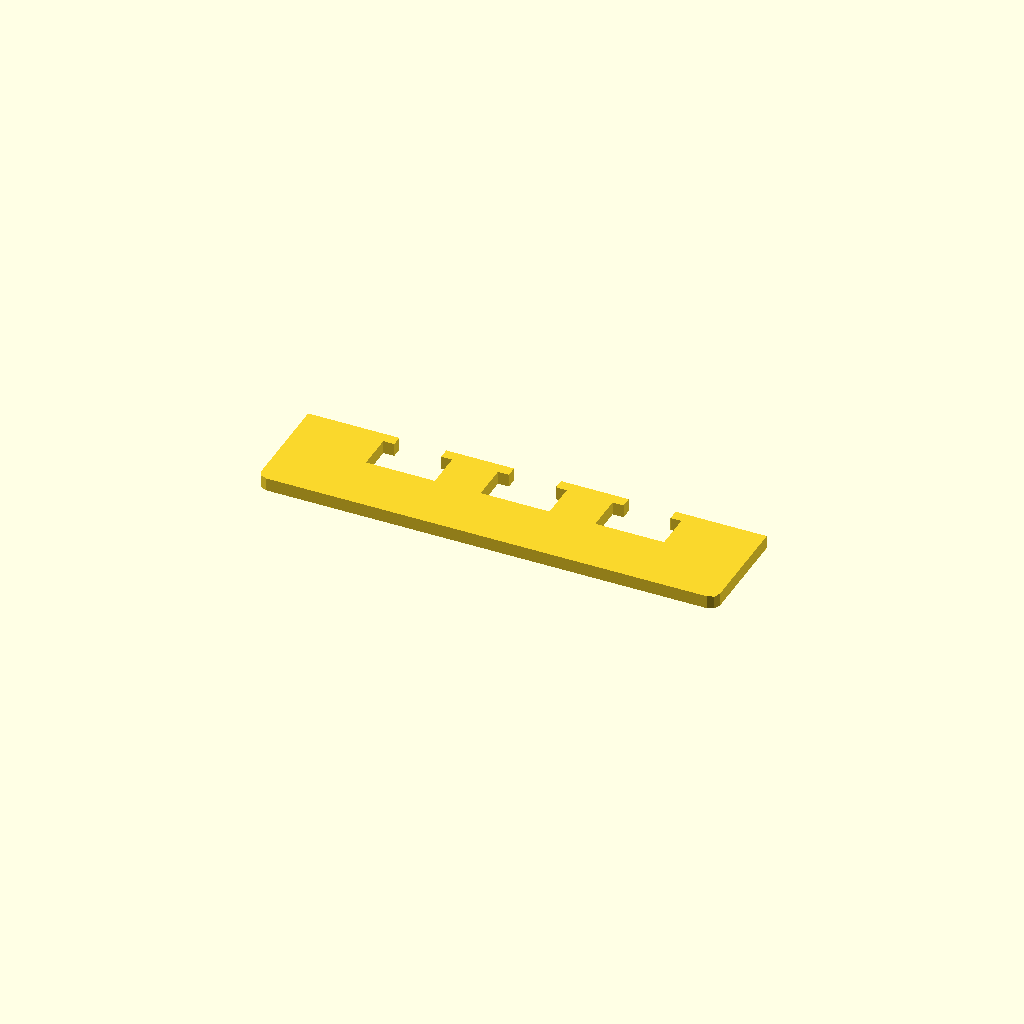
Cell 1: rendered with the file's own defaults.
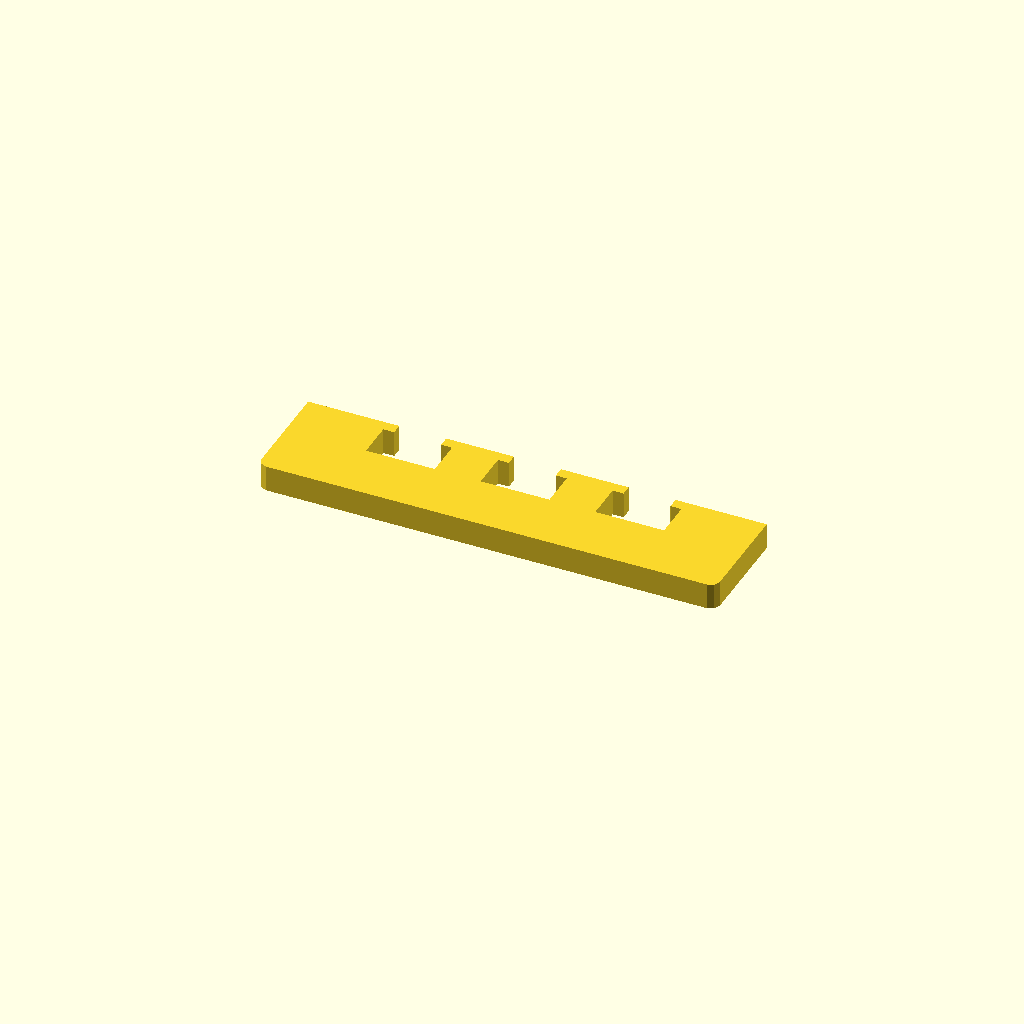
Cell 2 — profile_height set to 12, the other parameters unchanged.
One fixed orthographic camera (rotation 55°, 0°, 25°; colour scheme Cornfield) for every cell.
The OpenSCAD source (optional_data/data/sketch1/overslots/part_0005.scad):
$fn = 32;

// ----------------------------------------------------------------------
// Oversize slot bar: 210 mm bar with 3 oversize windows
// ----------------------------------------------------------------------

// --- parameters (mm) ---
profile_height = 6;       // extrusion height
profile_points = 32;      // points of the closed outline

profile = [[0, 4], [1.172, 1.172], [4, 0], [206, 0], [208.828, 1.172], [210, 4], [210, 50], [168.25, 50], [168.25, 45], [173.25, 45], [173.25, 28], [141.75, 28], [141.75, 45], [146.75, 45], [146.75, 50], [115.75, 50], [115.75, 45], [120.75, 45], [120.75, 28], [89.25, 28], [89.25, 45], [94.25, 45], [94.25, 50], [63.25, 50], [63.25, 45], [68.25, 45], [68.25, 28], [36.75, 28], [36.75, 45], [41.75, 45], [41.75, 50], [0, 50]];  // single closed polygon, 32 points, counter clockwise

// --- the one profile operation ---
linear_extrude(height = profile_height) polygon(points = profile);
Customizer parameters (derived from the source; name, type, default, range or options):
profile_height: number, default 6
profile_points: number, default 32
